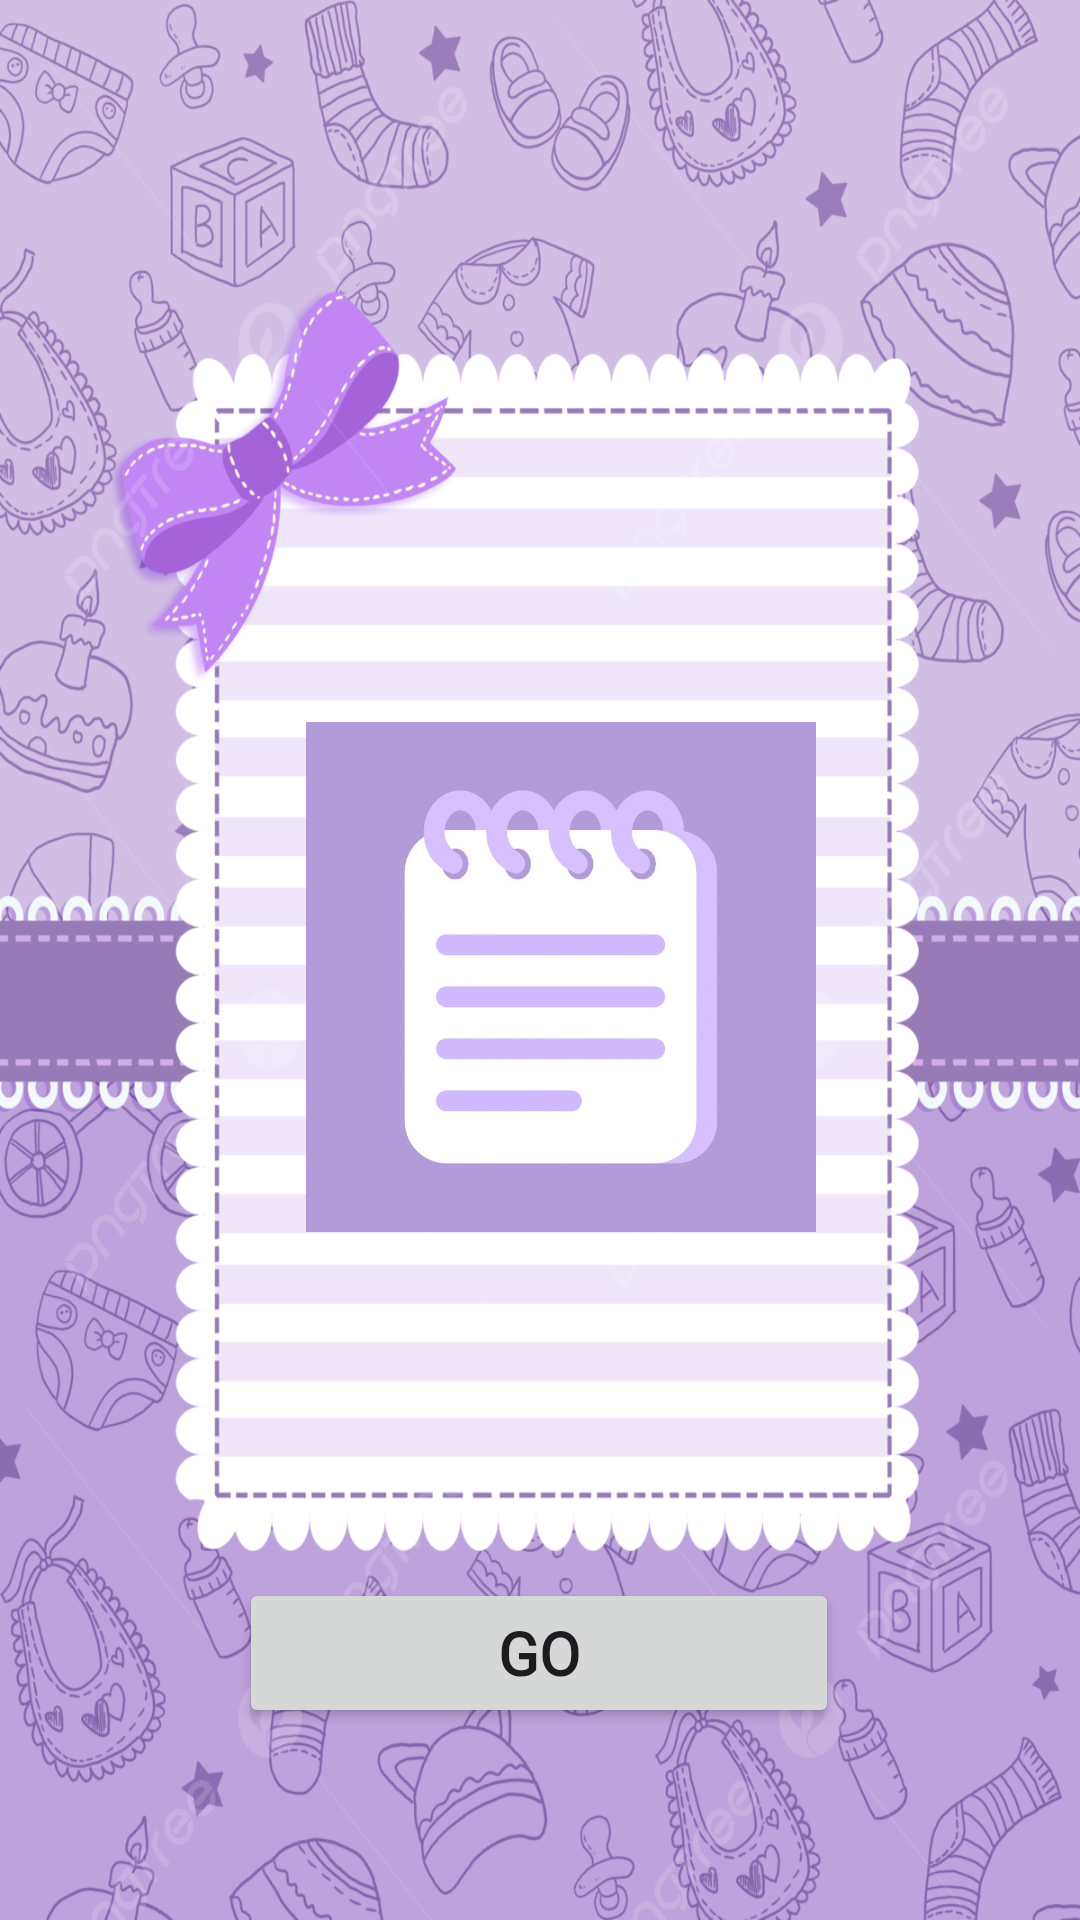

Layout XML and referenced resources for this Android screen:
<!-- AndroidManifest.xml: application theme Theme.PlanMaster -->
<!-- res/layout/activity_main.xml -->
<?xml version="1.0" encoding="utf-8"?>
<androidx.constraintlayout.widget.ConstraintLayout xmlns:android="http://schemas.android.com/apk/res/android"
    xmlns:app="http://schemas.android.com/apk/res-auto"
    xmlns:tools="http://schemas.android.com/tools"
    android:layout_width="match_parent"
    android:layout_height="match_parent"
    tools:context=".MainActivity"
    android:background="@drawable/noteback1">

    <ImageView
        android:id="@+id/imageView"
        android:layout_width="170dp"
        android:layout_height="170dp"
        android:layout_marginTop="70dp"
        android:layout_marginEnd="32dp"
        android:src="@drawable/notelogo"
        app:layout_constraintBottom_toBottomOf="parent"
        app:layout_constraintEnd_toEndOf="parent"
        app:layout_constraintHorizontal_bias="0.645"
        app:layout_constraintStart_toStartOf="parent"
        app:layout_constraintTop_toTopOf="parent"
        app:layout_constraintVertical_bias="0.427" />

    <Button
        android:id="@+id/start1"
        android:layout_width="200dp"
        android:layout_height="50dp"
        android:layout_marginBottom="64dp"
        android:fontFamily="@font/poppins"
        android:text="Go"
        android:textSize="20dp"
        android:textStyle="bold"
        app:layout_constraintBottom_toBottomOf="parent"
        app:layout_constraintEnd_toEndOf="parent"
        app:layout_constraintHorizontal_bias="0.497"
        app:layout_constraintStart_toStartOf="parent" />
</androidx.constraintlayout.widget.ConstraintLayout>
<!-- resources referenced by this layout -->
<resources>
  <!-- drawable noteback1: jpg bitmap (drawable, 720668 bytes) -->
  <!-- drawable notelogo: jpg bitmap (drawable, 16847 bytes) -->
  <style name="Theme.PlanMaster" parent="Base.Theme.PlanMaster" />
  <style name="Base.Theme.PlanMaster" parent="Theme.Material3.DayNight.NoActionBar">
          
          <item name="colorPrimary">#753C6F</item>
          <item name="colorPrimaryVariant">#753C6F</item>
          <item name="colorOnPrimary">@color/white</item>
          
          <item name="colorSecondary">#753C6F</item>
          <item name="colorSecondaryVariant">#753C6F</item>
          <item name="colorOnSecondary">@color/black</item>
          
          <item name="android:statusBarColor">?attr/colorPrimaryVariant</item>
          
      </style>
  <color name="white">#FFFFFFFF</color>
  <color name="black">#FF000000</color>
</resources>
